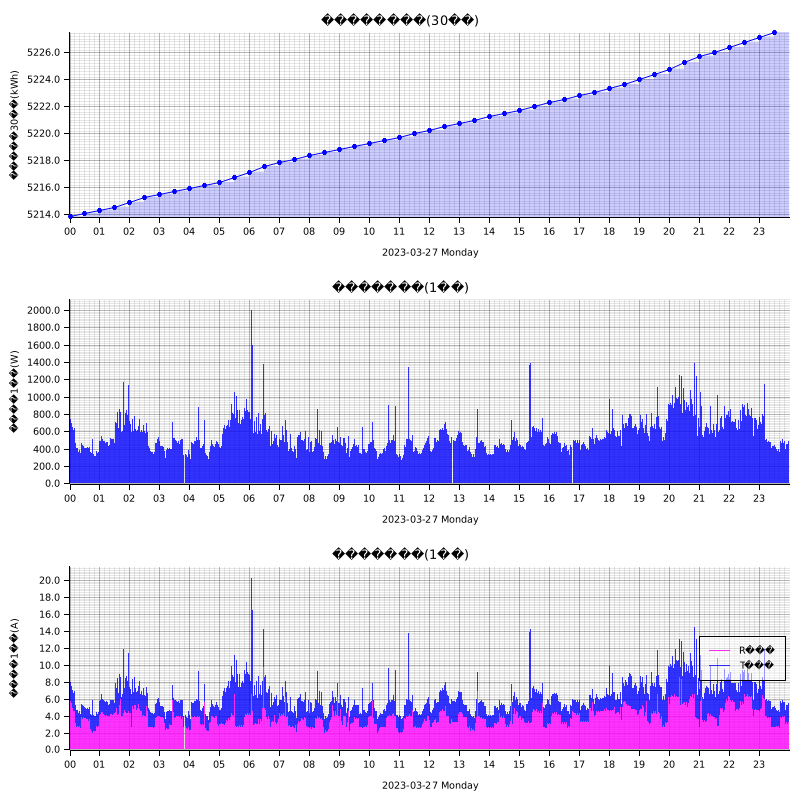

The data file committed next to this chart (first rows):
measured_at, sensor_id, message_id, cumlative_kwh, instant_watt, instant_ampere_R, instant_ampere_T
2023-03-27T00:00:00+09:00, smartmeter, 377, , 704.0, , 
2023-03-27T00:00:00+09:00, smartmeter, 378, , , 5.4, 2.2
2023-03-27T00:00:00+09:00, smartmeter, 379, 5214, , , 
2023-03-27T00:01:00+09:00, smartmeter, 380, , 732.0, , 
2023-03-27T00:01:00+09:00, smartmeter, 381, , , 5.6, 2.2
2023-03-27T00:02:00+09:00, smartmeter, 382, , 744.0, , 
2023-03-27T00:02:00+09:00, smartmeter, 383, , , 5.7, 2.3
2023-03-27T00:03:00+09:00, smartmeter, 384, , 712.0, , 
2023-03-27T00:03:00+09:00, smartmeter, 385, , , 5.4, 2.2
2023-03-27T00:04:00+09:00, smartmeter, 386, , 692.0, , 
2023-03-27T00:04:00+09:00, smartmeter, 387, , , 5.5, 2.0
2023-03-27T00:05:00+09:00, smartmeter, 388, , 728.0, , 
2023-03-27T00:05:00+09:00, smartmeter, 389, , , 5.7, 2.1
2023-03-27T00:06:00+09:00, smartmeter, 390, , 648.0, , 
2023-03-27T00:06:00+09:00, smartmeter, 391, , , 4.9, 2.1
2023-03-27T00:07:00+09:00, smartmeter, 392, , 636.0, , 
2023-03-27T00:07:00+09:00, smartmeter, 393, , , 4.7, 2.1
2023-03-27T00:08:00+09:00, smartmeter, 394, , 620.0, , 
2023-03-27T00:08:00+09:00, smartmeter, 395, , , 4.6, 2.1
2023-03-27T00:09:00+09:00, smartmeter, 396, , 668.0, , 
2023-03-27T00:09:00+09:00, smartmeter, 397, , , 4.8, 2.3
2023-03-27T00:10:00+09:00, smartmeter, 398, , 644.0, , 
2023-03-27T00:10:00+09:00, smartmeter, 399, , , 4.6, 2.3
2023-03-27T00:11:00+09:00, smartmeter, 400, , 620.0, , 
2023-03-27T00:11:00+09:00, smartmeter, 401, , , 4.5, 2.1
2023-03-27T00:12:00+09:00, smartmeter, 402, , 468.0, , 
2023-03-27T00:12:00+09:00, smartmeter, 403, , , 3.1, 2.1
2023-03-27T00:13:00+09:00, smartmeter, 404, , 424.0, , 
2023-03-27T00:13:00+09:00, smartmeter, 405, , , 2.9, 1.9
2023-03-27T00:14:00+09:00, smartmeter, 406, , 408.0, , 
2023-03-27T00:14:00+09:00, smartmeter, 407, , , 2.7, 2.0
2023-03-27T00:15:00+09:00, smartmeter, 408, , 404.0, , 
2023-03-27T00:15:00+09:00, smartmeter, 409, , , 2.7, 2.0
2023-03-27T00:16:00+09:00, smartmeter, 410, , 408.0, , 
2023-03-27T00:16:00+09:00, smartmeter, 411, , , 2.8, 1.9
2023-03-27T00:17:00+09:00, smartmeter, 412, , 388.0, , 
2023-03-27T00:17:00+09:00, smartmeter, 413, , , 2.8, 1.8
2023-03-27T00:18:00+09:00, smartmeter, 414, , 360.0, , 
2023-03-27T00:18:00+09:00, smartmeter, 415, , , 2.6, 1.7
2023-03-27T00:19:00+09:00, smartmeter, 416, , 364.0, , 
2023-03-27T00:19:00+09:00, smartmeter, 417, , , 2.6, 1.8
2023-03-27T00:20:00+09:00, smartmeter, 418, , 388.0, , 
2023-03-27T00:20:00+09:00, smartmeter, 419, , , 2.8, 1.8
2023-03-27T00:21:00+09:00, smartmeter, 420, , 376.0, , 
2023-03-27T00:21:00+09:00, smartmeter, 421, , , 2.8, 1.6
2023-03-27T00:22:00+09:00, smartmeter, 422, , 356.0, , 
2023-03-27T00:22:00+09:00, smartmeter, 423, , , 2.5, 1.7
2023-03-27T00:23:00+09:00, smartmeter, 424, , 356.0, , 
2023-03-27T00:23:00+09:00, smartmeter, 425, , , 2.6, 1.7
2023-03-27T00:24:00+09:00, smartmeter, 426, , 464.0, , 
2023-03-27T00:24:00+09:00, smartmeter, 427, , , 3.8, 1.6
2023-03-27T00:25:00+09:00, smartmeter, 428, , 476.0, , 
2023-03-27T00:25:00+09:00, smartmeter, 429, , , 3.9, 1.6
2023-03-27T00:26:00+09:00, smartmeter, 430, , 440.0, , 
2023-03-27T00:26:00+09:00, smartmeter, 431, , , 3.6, 1.6
2023-03-27T00:27:00+09:00, smartmeter, 432, , 420.0, , 
2023-03-27T00:27:00+09:00, smartmeter, 433, , , 3.7, 1.3
2023-03-27T00:28:00+09:00, smartmeter, 434, , 428.0, , 
2023-03-27T00:28:00+09:00, smartmeter, 435, , , 3.8, 1.3
2023-03-27T00:29:00+09:00, smartmeter, 436, , 460.0, , 
... 2,856 more rows
